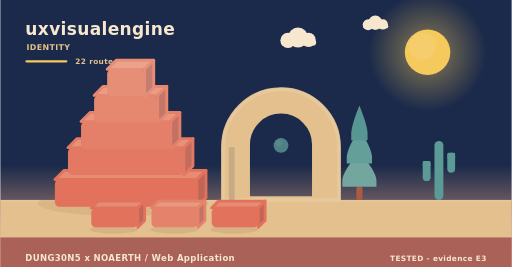
t = 0.00 s
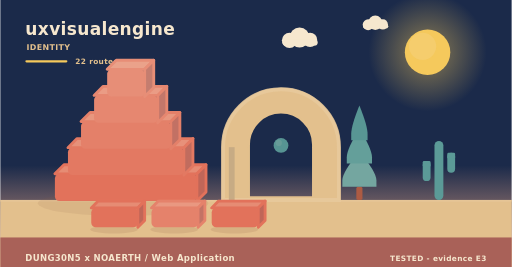
t = 2.02 s
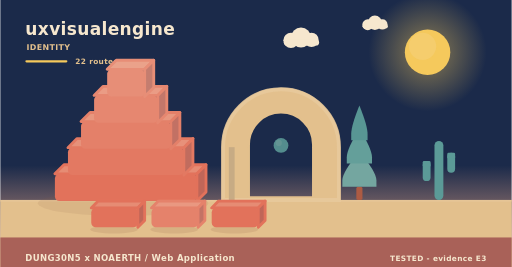
t = 3.90 s
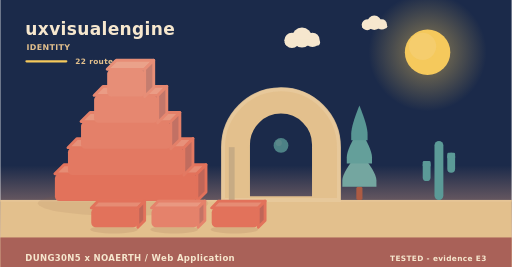
t = 5.20 s
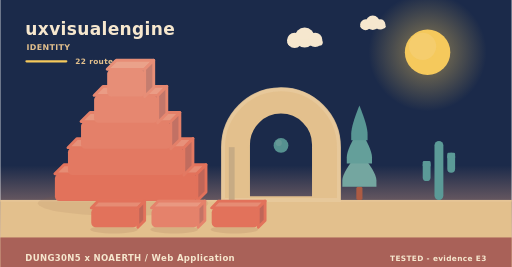
t = 8.75 s
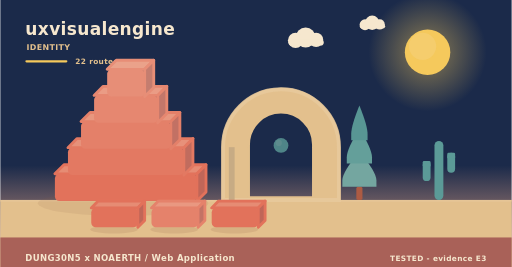
t = 10.00 s

The animated SVG that drew these frames (rendered in a browser with its animation timeline set to each time). Animation: 11 SMIL elements (animate=1,animateTransform=10); frames cover the first 10.00 s, repeats indefinitely.

<svg xmlns="http://www.w3.org/2000/svg" width="900" height="470" viewBox="0 0 900 470" role="img" aria-label="uxvisualengine - identity"><linearGradient id="skyh" x1="0" y1="0" x2="0" y2="1"><stop offset="0" stop-color="#1b2a4a"/><stop offset="0.62" stop-color="#1b2a4a"/><stop offset="1" stop-color="#f3ad8a"/></linearGradient><rect width="900" height="470" fill="url(#skyh)"/><radialGradient id="sunh"><stop offset="0.35" stop-color="#f5c95c" stop-opacity="0.34"/><stop offset="1" stop-color="#f5c95c" stop-opacity="0"/></radialGradient><circle cx="752" cy="92" r="104" fill="url(#sunh)"/><circle cx="752" cy="92" r="40" fill="#f5c95c"/><circle cx="743.2" cy="81.6" r="24" fill="#f5d27e" opacity="0.5"/><g><circle cx="524" cy="66" r="17.64" fill="#f6e7ce"/><circle cx="506.36" cy="71.04" r="13.44" fill="#f6e7ce"/><circle cx="542.48" cy="70.2" r="12.6" fill="#f6e7ce"/><rect x="493.76" y="69.36" width="62.16" height="10.92" rx="5.46" fill="#f6e7ce"/><animateTransform attributeName="transform" type="translate" values="0 0;24 0;0 0" dur="36s" begin="0s" repeatCount="indefinite"/></g><g><circle cx="660" cy="40" r="12.6" fill="#f6e7ce"/><circle cx="647.4" cy="43.6" r="9.6" fill="#f6e7ce"/><circle cx="673.2" cy="43" r="9" fill="#f6e7ce"/><rect x="638.4" y="42.4" width="44.4" height="7.8" rx="3.9" fill="#f6e7ce"/><animateTransform attributeName="transform" type="translate" values="0 0;-18 0;0 0" dur="46s" begin="3s" repeatCount="indefinite"/></g><rect x="0" y="352" width="900" height="118" fill="#e3c08d"/><rect x="0" y="352" width="900" height="3" fill="#e6c596"/><text x="44" y="62" font-family="Verdana,DejaVu Sans,sans-serif" font-size="30" font-weight="700" letter-spacing="0.6" fill="#f6e7ce" text-anchor="start">uxvisualengine</text><text x="46" y="88" font-family="Verdana,DejaVu Sans,sans-serif" font-size="14" font-weight="700" letter-spacing="0.6" fill="#e3c08d" text-anchor="start">IDENTITY</text><rect x="44" y="106" width="74" height="4" rx="2" fill="#f5c95c"/><text x="132" y="112" font-family="Verdana,DejaVu Sans,sans-serif" font-size="13" font-weight="700" letter-spacing="0.6" fill="#e3c08d" text-anchor="start">22 routes</text><ellipse cx="216" cy="358" rx="150" ry="22" fill="rgba(138,90,68,0.11)"/><g><path d="M96,306 L346,306 L362,290 L112,290 Z" fill="#e68c74" stroke="#e2725b" stroke-width="5" stroke-linejoin="round"/><path d="M346,306 L362,290 L362,338 L346,354 Z" fill="#c06658" stroke="#e2725b" stroke-width="5" stroke-linejoin="round"/><rect x="96" y="306" width="250" height="48" rx="8" fill="#e2725b"/><animateTransform attributeName="transform" type="translate" values="0 10;0 0" dur="0.9s" begin="0s" fill="freeze"/></g><g><path d="M119,260 L323,260 L339,244 L135,244 Z" fill="#e7917a" stroke="#e37962" stroke-width="5" stroke-linejoin="round"/><path d="M323,260 L339,244 L339,292 L323,308 Z" fill="#c16c5e" stroke="#e37962" stroke-width="5" stroke-linejoin="round"/><rect x="119" y="260" width="204" height="48" rx="8" fill="#e37962"/><animateTransform attributeName="transform" type="translate" values="0 10;0 0" dur="0.9s" begin="0.28s" fill="freeze"/></g><g><path d="M142,214 L300,214 L316,198 L158,198 Z" fill="#e8977f" stroke="#e48069" stroke-width="5" stroke-linejoin="round"/><path d="M300,214 L316,198 L316,246 L300,262 Z" fill="#c27164" stroke="#e48069" stroke-width="5" stroke-linejoin="round"/><rect x="142" y="214" width="158" height="48" rx="8" fill="#e48069"/><animateTransform attributeName="transform" type="translate" values="0 10;0 0" dur="0.9s" begin="0.56s" fill="freeze"/></g><g><path d="M165,168 L277,168 L293,152 L181,152 Z" fill="#ea9c85" stroke="#e68770" stroke-width="5" stroke-linejoin="round"/><path d="M277,168 L293,152 L293,200 L277,216 Z" fill="#c3776a" stroke="#e68770" stroke-width="5" stroke-linejoin="round"/><rect x="165" y="168" width="112" height="48" rx="8" fill="#e68770"/><animateTransform attributeName="transform" type="translate" values="0 10;0 0" dur="0.9s" begin="0.84s" fill="freeze"/></g><g><path d="M188,122 L254,122 L270,106 L204,106 Z" fill="#eaa28a" stroke="#e78e77" stroke-width="5" stroke-linejoin="round"/><path d="M254,122 L270,106 L270,154 L254,170 Z" fill="#c47d6f" stroke="#e78e77" stroke-width="5" stroke-linejoin="round"/><rect x="188" y="122" width="66" height="48" rx="8" fill="#e78e77"/><animateTransform attributeName="transform" type="translate" values="0 10;0 0" dur="0.9s" begin="1.12s" fill="freeze"/></g><path d="M392,352 L392,259.12 A102,102 0 0 1 596,259.12 L596,352 Z M436.88,348 L436.88,254.55 A57.12,57.12 0 0 1 551.12,254.55 L551.12,348 Z" fill="#e3c08d" fill-rule="evenodd" stroke="#e3c08d" stroke-width="5" stroke-linejoin="round"/><path d="M392,352 L392,259.12 A102,102 0 0 1 596,259.12 L596,352 Z" fill="none" stroke="#e8c99d" stroke-width="7" stroke-linecap="round" opacity="0.85"/><rect x="402.2" y="259.12" width="10.2" height="92.88" fill="#c7ab84"/><g><circle cx="494" cy="256" r="13" fill="#5b9a97"/><circle cx="490.1" cy="251.58" r="5.46" fill="#7aa9a2" opacity="0.55"/><animate attributeName="opacity" values="0.78;1;0.78" dur="5.2s" begin="0s" repeatCount="indefinite"/></g><rect x="626.6" y="328.64" width="10.8" height="23.36" rx="3" fill="#ac5b43"/><path d="M632,267.32 Q602,302.89 602,317.6 Q602,328.64 602,328.64 L662,328.64 Q662,328.64 662,317.6 Q662,302.89 632,267.32 Z" fill="#74a6a0"/><path d="M632,226.44 Q609.8,262.01 609.8,276.72 Q609.8,287.76 609.8,287.76 L654.2,287.76 Q654.2,287.76 654.2,276.72 Q654.2,262.01 632,226.44 Z" fill="#649f9a"/><path d="M632,185.56 Q617.6,221.13 617.6,235.84 Q617.6,246.88 617.6,246.88 L646.4,246.88 Q646.4,246.88 646.4,235.84 Q646.4,221.13 632,185.56 Z" fill="#589694"/><rect x="764.18" y="248" width="15.64" height="104" rx="7.82" fill="#5b9a97"/><rect x="743.48" y="283.36" width="13.8" height="35.36" rx="6.9" fill="#5b9a97"/><rect x="743.48" y="283.36" width="13.8" height="10.4" rx="2.3" fill="#5b9a97"/><rect x="786.72" y="268.8" width="13.8" height="35.36" rx="6.9" fill="#5b9a97"/><rect x="786.72" y="268.8" width="13.8" height="10.4" rx="2.3" fill="#5b9a97"/><ellipse cx="200" cy="404" rx="42" ry="7" fill="rgba(138,90,68,0.15)"/><g><path d="M160,366 L242,366 L254,354 L172,354 Z" fill="#e68c74" stroke="#e2725b" stroke-width="5" stroke-linejoin="round"/><path d="M242,366 L254,354 L254,388 L242,400 Z" fill="#c06658" stroke="#e2725b" stroke-width="5" stroke-linejoin="round"/><rect x="160" y="366" width="82" height="34" rx="8" fill="#e2725b"/><animateTransform attributeName="transform" type="translate" values="0 10;0 0" dur="0.7s" begin="0.8s" fill="freeze"/></g><ellipse cx="306" cy="404" rx="42" ry="7" fill="rgba(138,90,68,0.15)"/><g><path d="M266,366 L348,366 L360,354 L278,354 Z" fill="#e99881" stroke="#e5826b" stroke-width="5" stroke-linejoin="round"/><path d="M348,366 L360,354 L360,388 L348,400 Z" fill="#c37365" stroke="#e5826b" stroke-width="5" stroke-linejoin="round"/><rect x="266" y="366" width="82" height="34" rx="8" fill="#e5826b"/><animateTransform attributeName="transform" type="translate" values="0 10;0 0" dur="0.7s" begin="0.95s" fill="freeze"/></g><ellipse cx="412" cy="404" rx="42" ry="7" fill="rgba(138,90,68,0.15)"/><g><path d="M372,366 L454,366 L466,354 L384,354 Z" fill="#e68c74" stroke="#e2725b" stroke-width="5" stroke-linejoin="round"/><path d="M454,366 L466,354 L466,388 L454,400 Z" fill="#c06658" stroke="#e2725b" stroke-width="5" stroke-linejoin="round"/><rect x="372" y="366" width="82" height="34" rx="8" fill="#e2725b"/><animateTransform attributeName="transform" type="translate" values="0 10;0 0" dur="0.7s" begin="1.1s" fill="freeze"/></g><rect x="0" y="418" width="900" height="52" rx="0" fill="#a65c56" opacity="0.94"/><text x="44" y="460" font-family="Verdana,DejaVu Sans,sans-serif" font-size="15" font-weight="700" letter-spacing="0.6" fill="#f6e7ce" text-anchor="start">DUNG30N5 x NOAERTH  /  Web Application</text><text x="856" y="460" font-family="Verdana,DejaVu Sans,sans-serif" font-size="13" font-weight="700" letter-spacing="0.6" fill="#f6e7ce" text-anchor="end">TESTED  -  evidence E3</text></svg>
